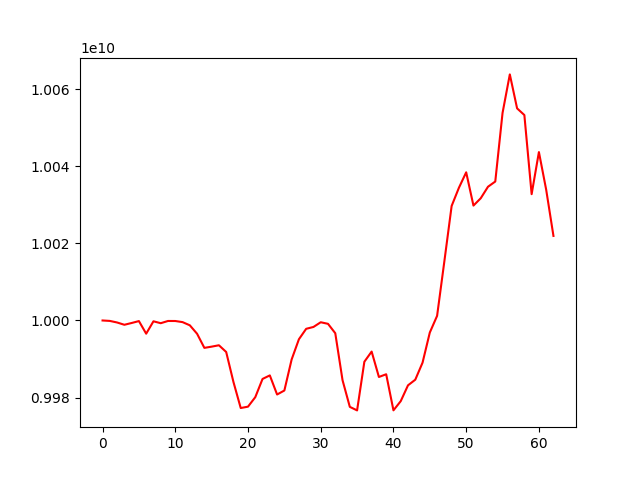

Data behind this chart, as committed beside it:
account_value, date, daily_return
10000000000, 2019-07-10, 
9999886170, 2019-07-11, -1.1382980030782974e-05
9999477214, 2019-07-12, -4.089610581914371e-05
9998883764, 2019-07-15, -5.934812452201843e-05
9999343831, 2019-07-16, 4.601186318531347e-05
9999843366, 2019-07-17, 4.995682966657533e-05
9996571631, 2019-07-18, -0.0003272
9999785939, 2019-07-19, 0.0003215
9999291400, 2019-07-22, -4.945491769392518e-05
9999870515, 2019-07-23, 5.791558192491664e-05
9999861982, 2019-07-24, -8.533109159269969e-07
9999573500, 2019-07-25, -2.884867202201935e-05
9998747806, 2019-07-26, -8.257282775037122e-05
9996549010, 2019-07-29, -0.0002199
9992891454, 2019-07-30, -0.0003659
9993208482, 2019-07-31, 3.172534563611329e-05
9993567279, 2019-08-01, 3.590411339704502e-05
9991825790, 2019-08-02, -0.0001743
9984034996, 2019-08-05, -0.0007797
9977278125, 2019-08-06, -0.0006768
9977632962, 2019-08-07, 3.556454519970664e-05
9980091179, 2019-08-08, 0.0002464
9984827133, 2019-08-09, 0.0004745
9985746757, 2019-08-12, 9.21021505420061e-05
9980787774, 2019-08-13, -0.0004966
9981824029, 2019-08-14, 0.0001038
9989878609, 2019-08-15, 0.0008069
9995127858, 2019-08-16, 0.0005255
9997836797, 2019-08-19, 0.000271
9998316816, 2019-08-20, 4.801231373274817e-05
9999538297, 2019-08-21, 0.0001222
9999130044, 2019-08-22, -4.0827165073475946e-05
9996694772, 2019-08-23, -0.0002435
9984493977, 2019-08-26, -0.00122
9977579124, 2019-08-27, -0.0006926
9976662491, 2019-08-28, -9.1869337803141e-05
9989291085, 2019-08-29, 0.001266
9991931507, 2019-08-30, 0.0002643
9985336740, 2019-09-03, -0.00066
9986042568, 2019-09-04, 7.06864717041622e-05
9976679552, 2019-09-05, -0.0009376
9979060851, 2019-09-06, 0.0002387
9983170599, 2019-09-09, 0.0004118
9984628110, 2019-09-10, 0.000146
9989049779, 2019-09-11, 0.0004428
9996872132, 2019-09-12, 0.0007831
10001197492, 2019-09-13, 0.0004327
10015358694, 2019-09-16, 0.001416
10029716822, 2019-09-17, 0.001434
10034437797, 2019-09-18, 0.0004707
10038449972, 2019-09-19, 0.0003998
10029816202, 2019-09-20, -0.0008601
10031716652, 2019-09-23, 0.0001895
10034708583, 2019-09-24, 0.0002982
10036060345, 2019-09-25, 0.0001347
10053857034, 2019-09-26, 0.001773
10063862234, 2019-09-27, 0.0009952
10055048500, 2019-09-30, -0.0008758
10053311599, 2019-10-01, -0.0001727
10032781466, 2019-10-02, -0.002042
... 3 more rows
